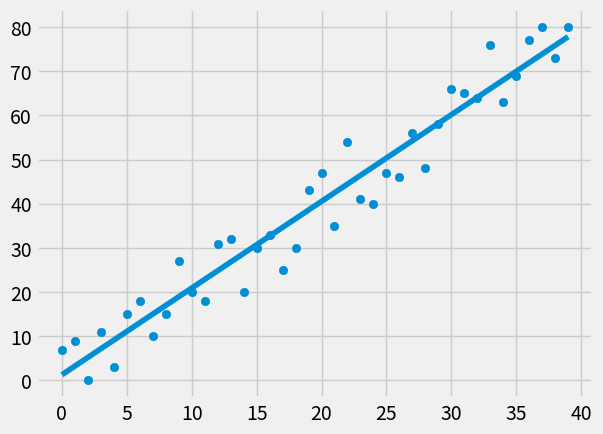

The script that saved this image:
# -*- coding: utf-8 -*-
"""
Created on Tue Mar  6 23:10:58 2018

[redacted]
"""
from statistics import mean
import numpy as np
import matplotlib.pyplot as plt
from matplotlib import style
import random

style.use('fivethirtyeight')

#xs = np.array([1,2,3,4,5,6], dtype=np.float64)
#ys = np.array([5,4,6,5,6,7], dtype=np.float64)

def create_dataset(hm, variance, step=2, correlation=False):
    val = 1
    ys = []
    for i in range(hm):
        y = val+random.randrange(-variance,variance)
        ys.append(y)
        if correlation and correlation == "pos":
            val+=step
        elif correlation and correlation == "neg":
            val-=step
    xs = [i for i in range(len(ys))]
    
    return np.array(xs, dtype=np.float64), np.array(ys, dtype=np.float64)
    
#plt.scatter(xs,ys)
#plt.show()
def bestfitslope_int(xs,ys):
    m = (((mean(xs)*mean(ys))- mean(xs*ys)) / 
         ((mean(xs)**2) - mean(xs**2)))
    b = (mean(ys)-m*(mean(xs)))
    return m, b

def squared_error(ys_orig, ys_line):
    return sum((ys_line-ys_orig)**2)
    
def coefficient_det(ys_orig,ys_line):
    y_mean_line = [mean(ys_orig) for y in ys_orig]
    sq_error_reg = squared_error(ys_orig, ys_line)
    sq_error_y_mean = squared_error(ys_orig, y_mean_line)
    return 1- (sq_error_reg / sq_error_y_mean)

xs, ys = create_dataset(40,10,2,correlation='pos')
m,b = bestfitslope_int(xs,ys)

#print(m, b)

reg_line = [(m*x) + b for x in xs]

r_sq = coefficient_det(ys, reg_line)
print(r_sq)

plt.scatter(xs,ys)
plt.plot(xs, reg_line)
plt.show()

